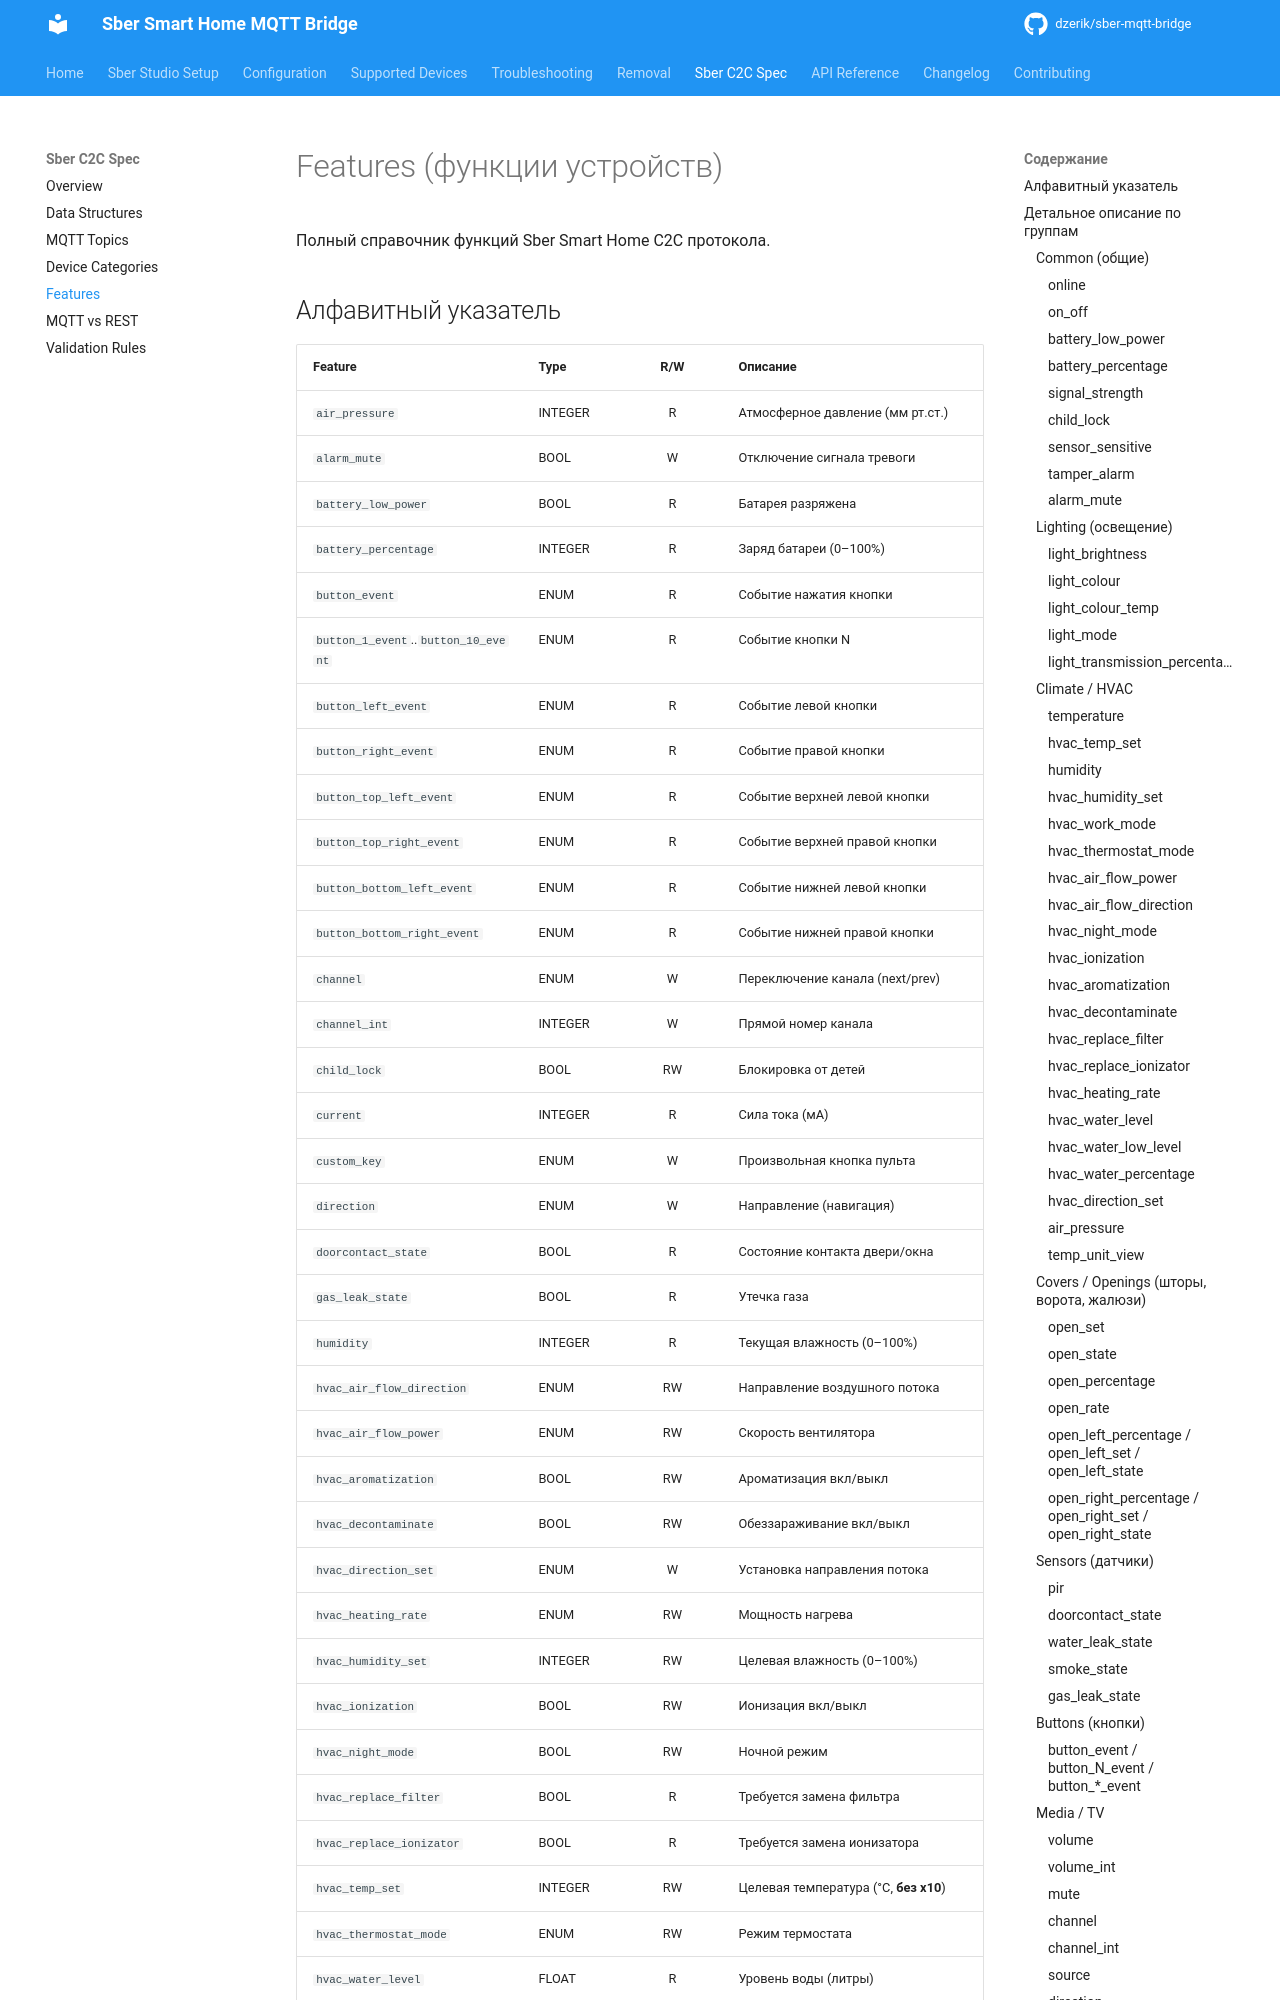

repository: dzerik/sber-mqtt-bridge · page: sber-c2c-spec/features/index.html · generator: mkdocs

# Features (функции устройств)

Полный справочник функций Sber Smart Home C2C протокола.

## Алфавитный указатель

| Feature | Type | R/W | Описание |
|---------|------|:---:|----------|
| `air_pressure` | INTEGER | R | Атмосферное давление (мм рт.ст.) |
| `alarm_mute` | BOOL | W | Отключение сигнала тревоги |
| `battery_low_power` | BOOL | R | Батарея разряжена |
| `battery_percentage` | INTEGER | R | Заряд батареи (0–100%) |
| `button_event` | ENUM | R | Событие нажатия кнопки |
| `button_1_event`..`button_10_event` | ENUM | R | Событие кнопки N |
| `button_left_event` | ENUM | R | Событие левой кнопки |
| `button_right_event` | ENUM | R | Событие правой кнопки |
| `button_top_left_event` | ENUM | R | Событие верхней левой кнопки |
| `button_top_right_event` | ENUM | R | Событие верхней правой кнопки |
| `button_bottom_left_event` | ENUM | R | Событие нижней левой кнопки |
| `button_bottom_right_event` | ENUM | R | Событие нижней правой кнопки |
| `channel` | ENUM | W | Переключение канала (next/prev) |
| `channel_int` | INTEGER | W | Прямой номер канала |
| `child_lock` | BOOL | RW | Блокировка от детей |
| `current` | INTEGER | R | Сила тока (мА) |
| `custom_key` | ENUM | W | Произвольная кнопка пульта |
| `direction` | ENUM | W | Направление (навигация) |
| `doorcontact_state` | BOOL | R | Состояние контакта двери/окна |
| `gas_leak_state` | BOOL | R | Утечка газа |
| `humidity` | INTEGER | R | Текущая влажность (0–100%) |
| `hvac_air_flow_direction` | ENUM | RW | Направление воздушного потока |
| `hvac_air_flow_power` | ENUM | RW | Скорость вентилятора |
| `hvac_aromatization` | BOOL | RW | Ароматизация вкл/выкл |
| `hvac_decontaminate` | BOOL | RW | Обеззараживание вкл/выкл |
| `hvac_direction_set` | ENUM | W | Установка направления потока |
| `hvac_heating_rate` | ENUM | RW | Мощность нагрева |
| `hvac_humidity_set` | INTEGER | RW | Целевая влажность
